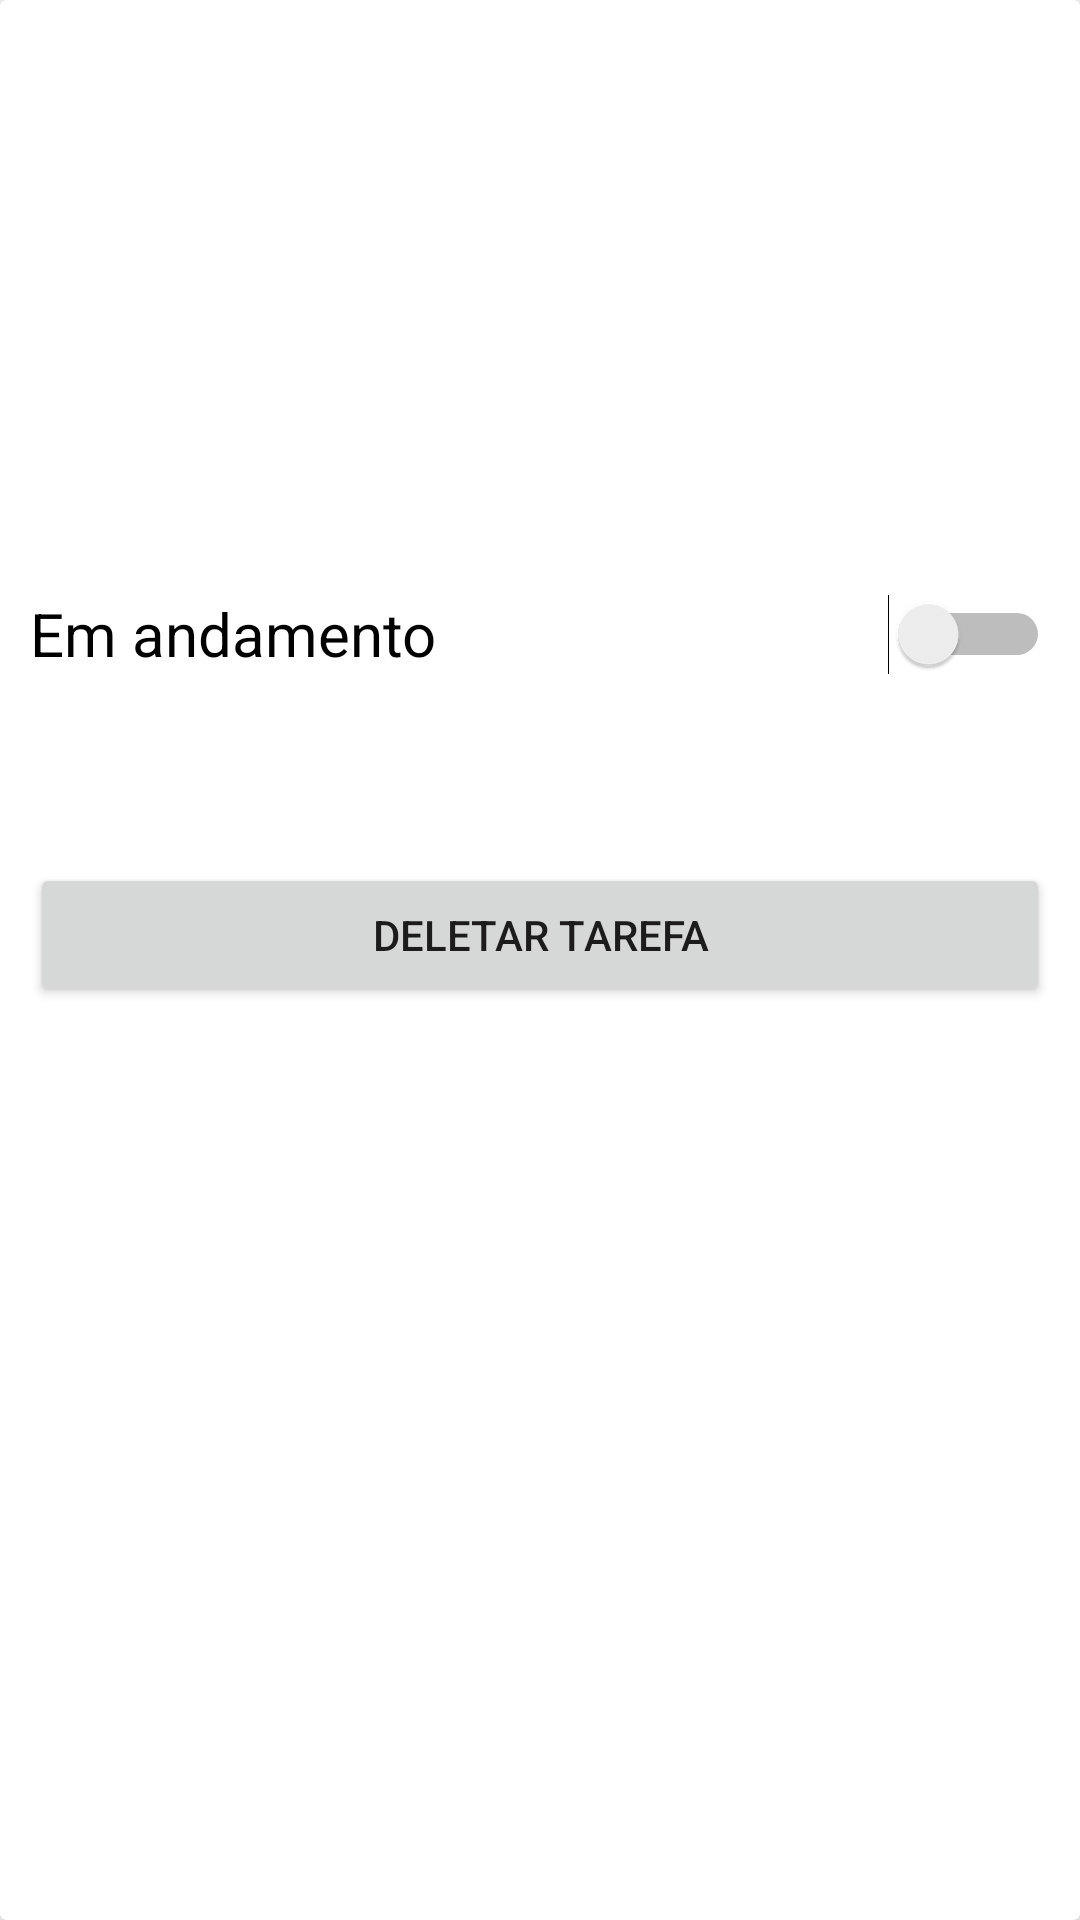

The Android layout XML behind this screen, and the referenced resources:
<!-- AndroidManifest.xml: application theme Theme.Todo_Android -->
<!-- res/layout/card_layout.xml -->
<?xml version="1.0" encoding="utf-8"?>
<androidx.cardview.widget.CardView xmlns:android="http://schemas.android.com/apk/res/android"
    xmlns:app="http://schemas.android.com/apk/res-auto"
    xmlns:tools="http://schemas.android.com/tools"
    android:layout_width="match_parent"
    android:layout_height="wrap_content"
    android:layout_margin="10dp"
    android:layout_marginBottom="10dp"
    app:cardElevation="10dp">

    <LinearLayout
        android:layout_width="match_parent"
        android:layout_height="wrap_content"
        android:orientation="vertical"
        android:padding="10dp">

        <TextView
            android:id="@+id/textNome"
            android:layout_width="match_parent"
            android:layout_height="wrap_content"
            android:layout_marginBottom="10dp"
            android:textColor="@color/black"
            android:textSize="30sp"
            android:textStyle="bold"
            tools:text="Nome da Tarefa" />

        <TextView
            android:id="@+id/textDescricao"
            android:layout_width="match_parent"
            android:layout_height="wrap_content"
            android:layout_marginBottom="10dp"
            android:textColor="@color/black"
            android:textSize="24sp"
            tools:text="Descrição" />

        <TextView
            android:id="@+id/textResponsavel"
            android:layout_width="match_parent"
            android:layout_height="wrap_content"
            android:layout_marginBottom="10dp"
            android:textColor="@color/black"
            android:textSize="24sp"
            tools:text="Responsável" />

        <TextView
            android:id="@+id/textData"
            android:layout_width="match_parent"
            android:layout_height="wrap_content"
            android:layout_marginBottom="10dp"
            android:textColor="@color/black"
            android:textSize="24sp"
            tools:text="Data" />

        <Switch
            android:id="@+id/switchAtivo"
            android:layout_width="match_parent"
            android:layout_height="wrap_content"
            android:layout_marginBottom="10dp"
            android:minHeight="48dp"
            android:text="Em andamento"
            android:textSize="20sp" />

        <TextView
            android:id="@+id/textCategoria"
            android:layout_width="match_parent"
            android:layout_height="wrap_content"
            android:layout_marginBottom="10dp"
            android:textColor="@color/black"
            android:textSize="24sp"
            tools:text="Categoria" />

        <Button
            android:id="@+id/buttonDeletar"
            android:layout_width="match_parent"
            android:layout_height="wrap_content"
            android:layout_marginBottom="10dp"
            android:text="Deletar Tarefa" />

    </LinearLayout>

</androidx.cardview.widget.CardView>
<!-- resources referenced by this layout -->
<resources>
  <style name="Theme.Todo_Android" parent="Theme.MaterialComponents.DayNight.DarkActionBar">
          
          <item name="colorPrimary">@color/purple_500</item>
          <item name="colorPrimaryVariant">@color/purple_700</item>
          <item name="colorOnPrimary">@color/white</item>
          
          <item name="colorSecondary">@color/teal_200</item>
          <item name="colorSecondaryVariant">@color/teal_700</item>
          <item name="colorOnSecondary">@color/black</item>
          
          <item name="android:statusBarColor" tools:targetApi="l">?attr/colorPrimaryVariant</item>
          
      </style>
  <!-- not gathered from this repository: default colours our renderer supplied (Android Studio template values) -->
  <color name="purple_500">#FF6200EE</color>
  <color name="purple_700">#FF3700B3</color>
  <color name="teal_200">#FF03DAC5</color>
  <color name="teal_700">#FF018786</color>
  <color name="black">#FF000000</color>
  <color name="white">#FFFFFFFF</color>
</resources>
